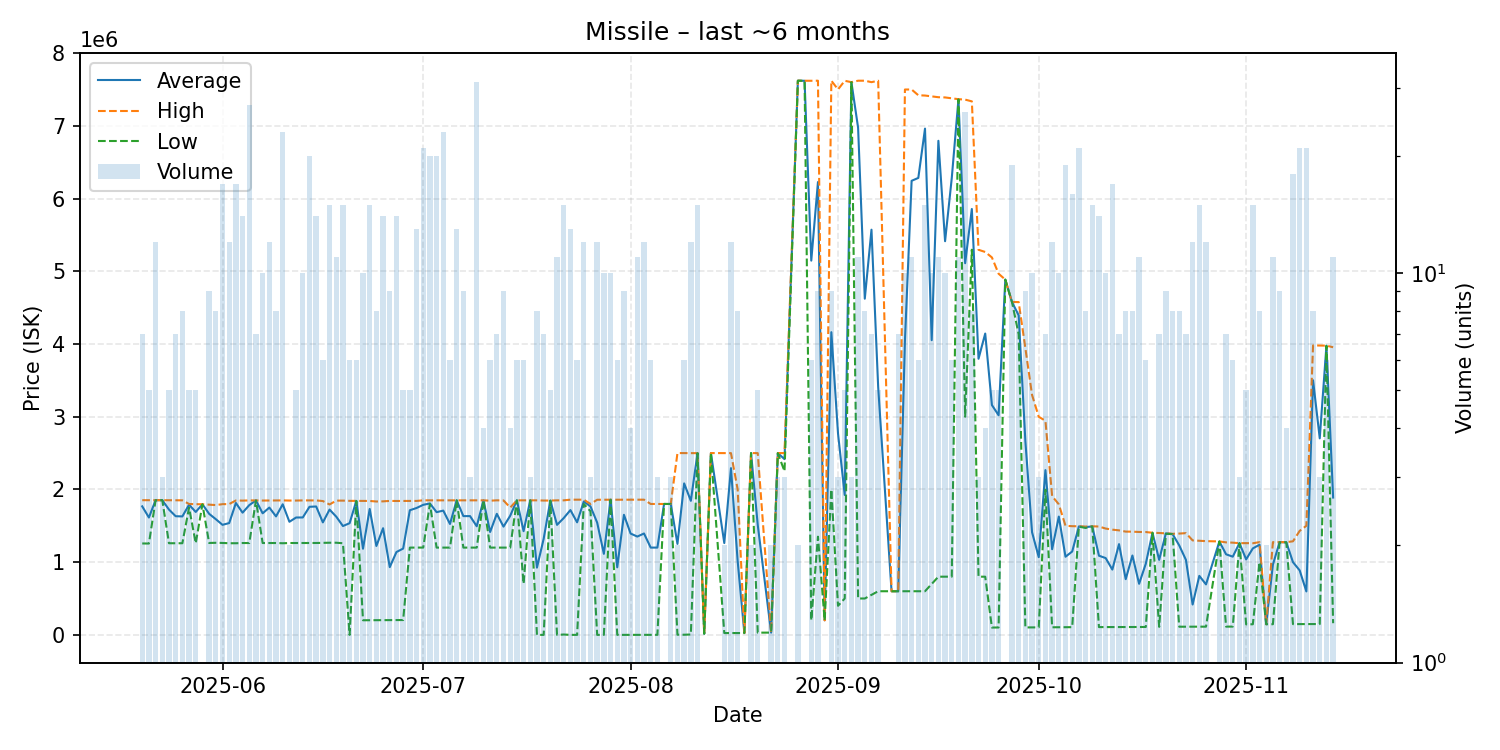

Source data for this figure (header and first rows):
date, average, highest, lowest, order_count, volume
2025-05-20, 1767000, 1852000, 1257000, 5, 7
2025-05-21, 1613600, 1852000, 1256000, 5, 5
2025-05-22, 1852000, 1852000, 1852000, 7, 12
2025-05-23, 1852000, 1852000, 1852000, 3, 3
2025-05-24, 1723000, 1851500, 1260000, 5, 5
2025-05-25, 1631571, 1850000, 1260000, 7, 7
2025-05-26, 1628875, 1850000, 1260000, 8, 8
2025-05-27, 1789800, 1800000, 1750000, 5, 5
2025-05-28, 1690200, 1797000, 1260000, 3, 5
2025-05-29, 1796000, 1796000, 1796000, 1, 1
2025-05-30, 1664667, 1791000, 1264000, 9, 9
2025-05-31, 1590875, 1785000, 1266000, 6, 8
2025-06-01, 1513176, 1797000, 1264000, 12, 17
2025-06-02, 1537333, 1799000, 1260000, 10, 12
2025-06-03, 1813353, 1848000, 1260000, 12, 17
2025-06-04, 1680214, 1846000, 1263000, 13, 14
2025-06-05, 1783889, 1849000, 1263000, 8, 27
2025-06-06, 1848857, 1849000, 1848000, 5, 7
2025-06-07, 1671700, 1847000, 1263000, 9, 10
2025-06-08, 1750500, 1848000, 1263000, 12, 12
2025-06-09, 1628875, 1849000, 1263000, 7, 8
2025-06-10, 1795652, 1849000, 1260000, 9, 23
2025-06-11, 1555000, 1847000, 1263000, 2, 2
2025-06-12, 1613800, 1847000, 1263000, 4, 5
2025-06-13, 1614600, 1849000, 1263000, 8, 10
2025-06-14, 1761000, 1849000, 1263000, 14, 20
2025-06-15, 1765357, 1849000, 1263500, 7, 14
2025-06-16, 1546833, 1840000, 1266000, 5, 6
2025-06-17, 1722800, 1793000, 1267000, 6, 15
2025-06-18, 1625545, 1846000, 1267000, 10, 11
2025-06-19, 1496600, 1846000, 1260000, 12, 15
2025-06-20, 1535833, 1843000, 0.01, 6, 6
2025-06-21, 1842000, 1842000, 1842000, 3, 6
2025-06-22, 1184840, 1841000, 200900, 8, 10
2025-06-23, 1731687, 1841500, 201300, 10, 15
2025-06-24, 1222462, 1834000, 202500, 7, 8
2025-06-25, 1466721, 1836000, 202700, 12, 14
2025-06-26, 931567, 1842000, 203200, 7, 9
2025-06-27, 1139400, 1841000, 203600, 10, 14
2025-06-28, 1186600, 1842000, 204000, 5, 5
2025-06-29, 1713600, 1842000, 1200000, 4, 5
2025-06-30, 1744615, 1842000, 1201000, 5, 13
2025-07-01, 1788000, 1850000, 1200500, 16, 21
2025-07-02, 1807500, 1850000, 1800000, 9, 20
2025-07-03, 1687500, 1850000, 1200000, 17, 20
2025-07-04, 1708696, 1850000, 1200000, 13, 23
2025-07-05, 1525000, 1850000, 1200000, 5, 6
2025-07-06, 1850000, 1850000, 1850000, 7, 13
2025-07-07, 1633333, 1850000, 1200000, 8, 9
2025-07-08, 1633000, 1849500, 1200000, 3, 3
2025-07-09, 1493484, 1850000, 1200000, 9, 31
2025-07-10, 1850000, 1850000, 1850000, 3, 4
2025-07-11, 1415000, 1845000, 1200000, 6, 6
2025-07-12, 1664286, 1850000, 1200000, 5, 7
2025-07-13, 1488444, 1849000, 1200000, 7, 9
2025-07-14, 1637500, 1750000, 1200000, 4, 4
2025-07-15, 1850000, 1850000, 1850000, 4, 6
2025-07-16, 1425783, 1850000, 702350, 6, 6
2025-07-17, 1850000, 1850000, 1850000, 3, 3
2025-07-18, 925000, 1850000, 1.0, 7, 8
... 114 more rows
